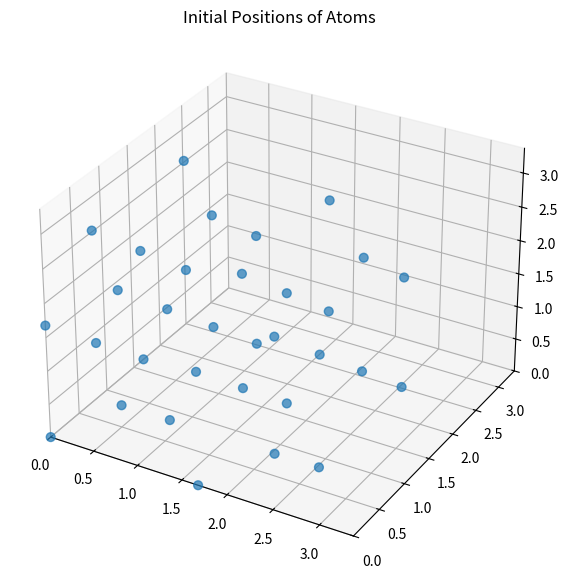
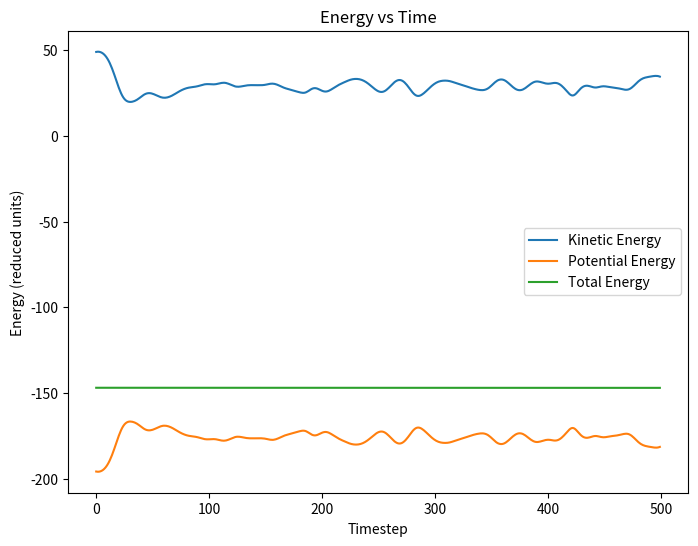

These figures' Python source, in order:
import numpy as np
import matplotlib.pyplot as plt
from mpl_toolkits.mplot3d import Axes3D

# Parameters
nu = 2
N = 4 * nu**3
rho = 0.8442
L = (N / rho)**(1.0/3.0)
dt = 0.004
nsteps = 500
T_init = 1.0
epsilon = 1.0
sigma = 1.0
rcut = 2.5 * sigma

def create_fcc(nu, L):
    a = L / nu
    positions = []
    basis = np.array([[0, 0, 0],
                      [0, 0.5, 0.5],
                      [0.5, 0, 0.5],
                      [0.5, 0.5, 0]])
    for x in range(nu):
        for y in range(nu):
            for z in range(nu):
                for b in basis:
                    positions.append((np.array([x, y, z]) + b) * a)
    return np.array(positions)

def initialize_velocities(N, T):
    v = np.random.normal(0.0, np.sqrt(T), (N, 3))
    v -= v.mean(axis=0)
    return v

def apply_pbc(r, L):
    return r % L

def minimum_image(dr, L):
    dr -= L * np.round(dr / L)
    return dr

def compute_forces(r, L):
    forces = np.zeros_like(r)
    U = 0.0
    for i in range(N):
        for j in range(i+1, N):
            dr = r[i] - r[j]
            dr = minimum_image(dr, L)
            r2 = np.dot(dr, dr)
            if r2 < rcut**2:
                inv_r2 = 1.0 / r2
                inv_r6 = inv_r2**3
                inv_r12 = inv_r6**2
                Uij = 4 * (inv_r12 - inv_r6)
                U += Uij
                Fij = 48 * inv_r2 * (inv_r12 - 0.5 * inv_r6) * dr
                forces[i] += Fij
                forces[j] -= Fij
    return forces, U

def velocity_verlet(r, v, L, dt, nsteps):
    KE_list, PE_list, TE_list = [], [], []
    F, U = compute_forces(r, L)
    
    for step in range(nsteps):
        r += v * dt + 0.5 * F * dt**2
        r = apply_pbc(r, L)
        
        F_new, U = compute_forces(r, L)
        v += 0.5 * (F + F_new) * dt
        F = F_new
        
        KE = 0.5 * np.sum(v**2)
        PE = U
        TE = KE + PE
        
        KE_list.append(KE)
        PE_list.append(PE)
        TE_list.append(TE)
    
    return r, v, KE_list, PE_list, TE_list

r = create_fcc(nu, L)
v = initialize_velocities(N, T_init)

# Plot initial positions
fig = plt.figure(figsize=(7,7))
ax = fig.add_subplot(111, projection='3d')
ax.scatter(r[:,0], r[:,1], r[:,2], s=40, alpha=0.7)
ax.set_xlim(0,L)
ax.set_ylim(0,L)
ax.set_zlim(0,L)
ax.set_title("Initial Positions of Atoms")
plt.show()

# Run simulation
r, v, KE_list, PE_list, TE_list = velocity_verlet(r, v, L, dt, nsteps)

# Plot energies
plt.figure(figsize=(8,6))
plt.plot(KE_list, label='Kinetic Energy')
plt.plot(PE_list, label='Potential Energy')
plt.plot(TE_list, label='Total Energy')
plt.xlabel('Timestep')
plt.ylabel('Energy (reduced units)')
plt.legend()
plt.title('Energy vs Time')
plt.show()
